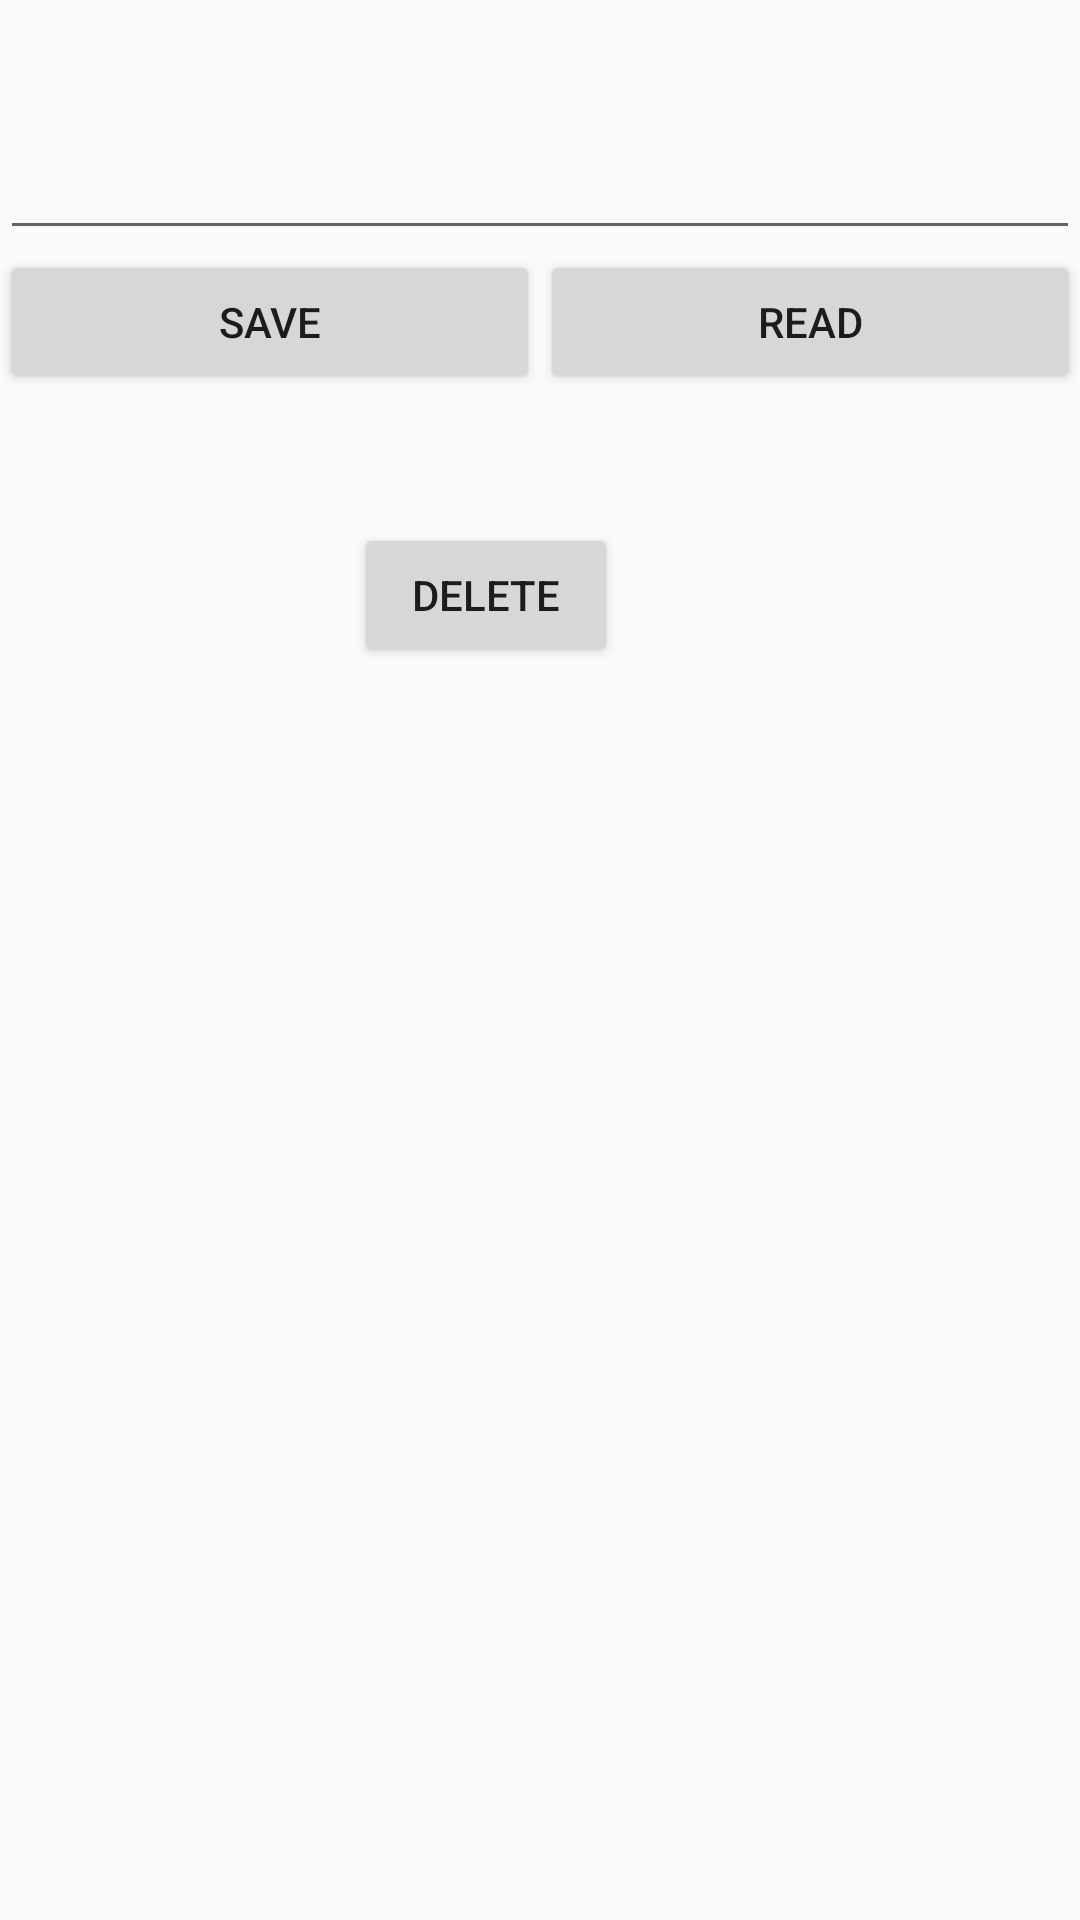

Produce the Android XML layout that renders to this screen, including the resource entries it uses.
<!-- AndroidManifest.xml: application theme AppTheme -->
<!-- res/layout/activity_external_acitivity.xml -->
<?xml version="1.0" encoding="utf-8"?>

<RelativeLayout xmlns:android="http://schemas.android.com/apk/res/android"
    xmlns:app="http://schemas.android.com/apk/res-auto"
    xmlns:tools="http://schemas.android.com/tools"
    android:layout_width="match_parent"
    android:layout_height="match_parent"
    tools:context="learn.tutorial.UI.externalAcitivity">
    <EditText
        android:id="@+id/edtxternal"
        android:layout_width="match_parent"
        android:layout_height="wrap_content"
        android:minLines="3"/>
    <LinearLayout
        android:layout_width="match_parent"
        android:layout_height="wrap_content"
        android:layout_below="@+id/edtxternal"
        android:weightSum="2"
        android:id="@+id/linear">
        <Button
            android:id="@+id/btnsave"
            android:layout_width="match_parent"
            android:layout_height="match_parent"
            android:layout_weight="1"
            android:text="Save"
            android:onClick="save"/>
        <Button
            android:id="@+id/btnget"
            android:layout_width="match_parent"
            android:layout_height="match_parent"
            android:layout_weight="1"
            android:text="read"
            android:onClick="Read"/>
    </LinearLayout>
    <TextView
        android:id="@+id/txtmsg"
        android:layout_width="wrap_content"
        android:layout_height="wrap_content"
        android:layout_below="@+id/linear"
        android:gravity="center_horizontal"/>

    <Button
        android:id="@+id/btndelete"
        android:layout_width="wrap_content"
        android:layout_height="wrap_content"
        android:layout_marginEnd="154dp"
        android:layout_marginTop="24dp"
        android:text="Delete"
        android:onClick="delete"
        android:layout_below="@+id/txtmsg"
        android:layout_alignParentEnd="true" />


</RelativeLayout>
<!-- resources referenced by this layout -->
<resources>
  <style name="AppTheme" parent="Theme.AppCompat.Light.DarkActionBar">
          
          <item name="colorPrimary">@color/colorPrimary</item>
          <item name="colorPrimaryDark">@color/colorPrimaryDark</item>
          <item name="colorAccent">@color/colorAccent</item>
  
      </style>
  <!-- not gathered from this repository: default colours our renderer supplied (Android Studio template values) -->
  <color name="colorPrimary">#FF6200EE</color>
  <color name="colorPrimaryDark">#FF3700B3</color>
  <color name="colorAccent">#FF03DAC5</color>
</resources>
